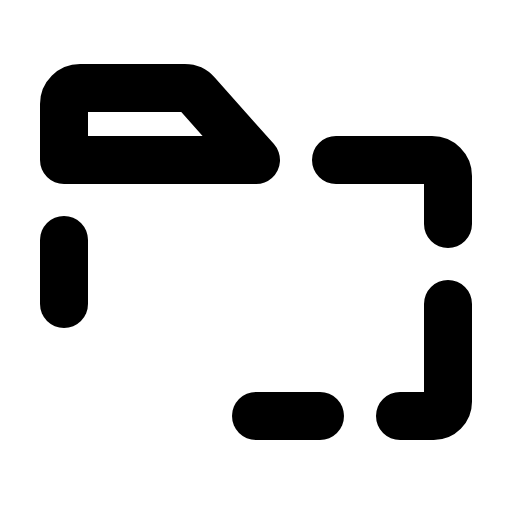
t = 0.00 s
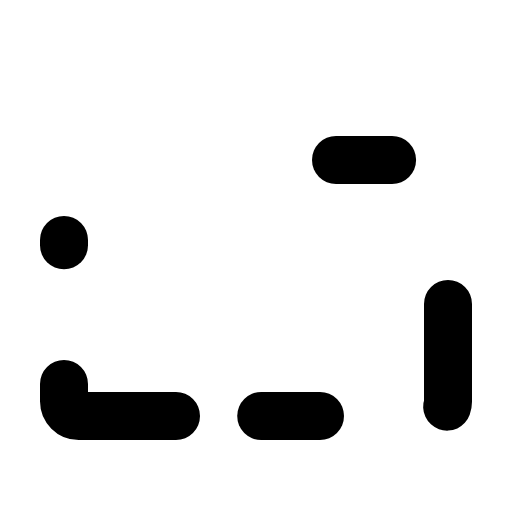
t = 1.50 s
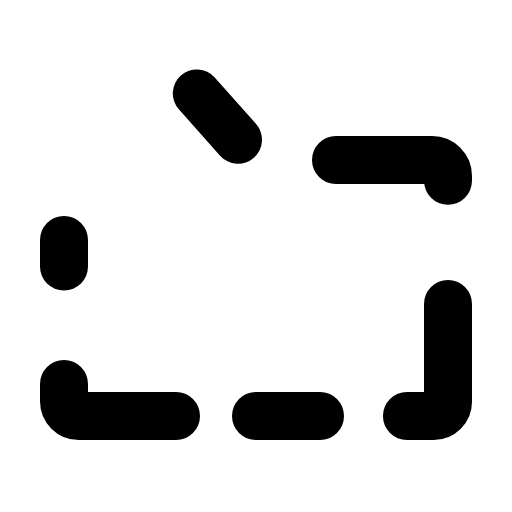
t = 1.88 s
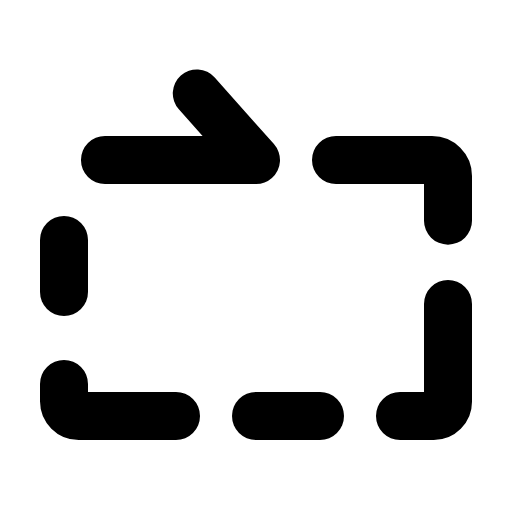
t = 2.25 s
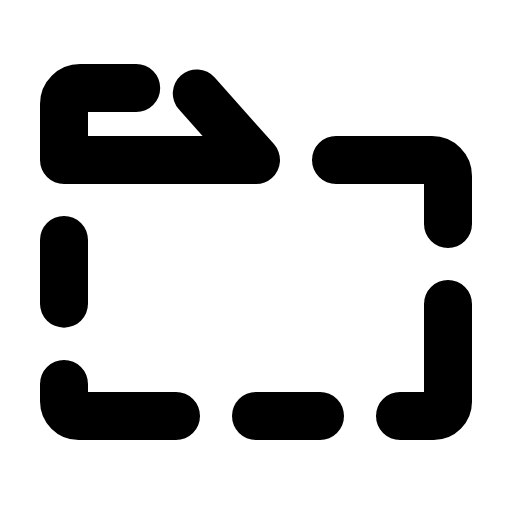
t = 2.63 s
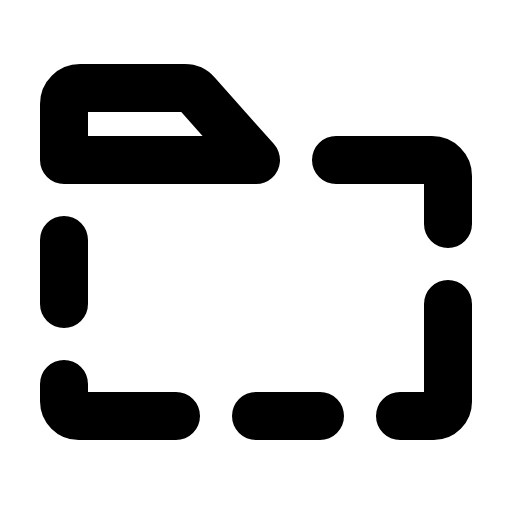
t = 3.00 s

The animated SVG that drew these frames (rendered in a browser with its animation timeline set to each time). Animation: 1 CSS @keyframes rule; one cycle of 3.00 s.

<svg xmlns="http://www.w3.org/2000/svg" viewBox="0 0 256 256">
  <style>
    .draw-line {
      stroke-dasharray: 1;
      stroke-dashoffset: 0;
    }
    svg:hover .draw-line {
      animation: phosphor-draw-in 1.5s ease-in-out forwards;
    }
    @keyframes phosphor-draw-in {
      from { stroke-dashoffset: 1; }
      to { stroke-dashoffset: 0; }
    }
  </style><rect width="256" height="256" fill="none"/><path d="M88,208H39.38A7.4,7.4,0,0,1,32,200.62V192" fill="none" stroke="currentColor" stroke-linecap="round" stroke-linejoin="round" stroke-width="24" class="draw-line" pathLength="1" style="animation-delay: 0s"/><line x1="160" y1="208" x2="128" y2="208" fill="none" stroke="currentColor" stroke-linecap="round" stroke-linejoin="round" stroke-width="24" class="draw-line" pathLength="1" style="animation-delay: 0.3s"/><path d="M224,152v48.89a7.11,7.11,0,0,1-7.11,7.11H200" fill="none" stroke="currentColor" stroke-linecap="round" stroke-linejoin="round" stroke-width="24" class="draw-line" pathLength="1" style="animation-delay: 0.6s"/><path d="M168,80h48a8,8,0,0,1,8,8v24" fill="none" stroke="currentColor" stroke-linecap="round" stroke-linejoin="round" stroke-width="24" class="draw-line" pathLength="1" style="animation-delay: 0.9s"/><line x1="32" y1="120" x2="32" y2="152" fill="none" stroke="currentColor" stroke-linecap="round" stroke-linejoin="round" stroke-width="24" class="draw-line" pathLength="1" style="animation-delay: 1.2s"/><path d="M98.39,46.69,128,80H32V52a8,8,0,0,1,8-8H92.41A8,8,0,0,1,98.39,46.69Z" fill="none" stroke="currentColor" stroke-linecap="round" stroke-linejoin="round" stroke-width="24" class="draw-line" pathLength="1" style="animation-delay: 1.5s"/></svg>
